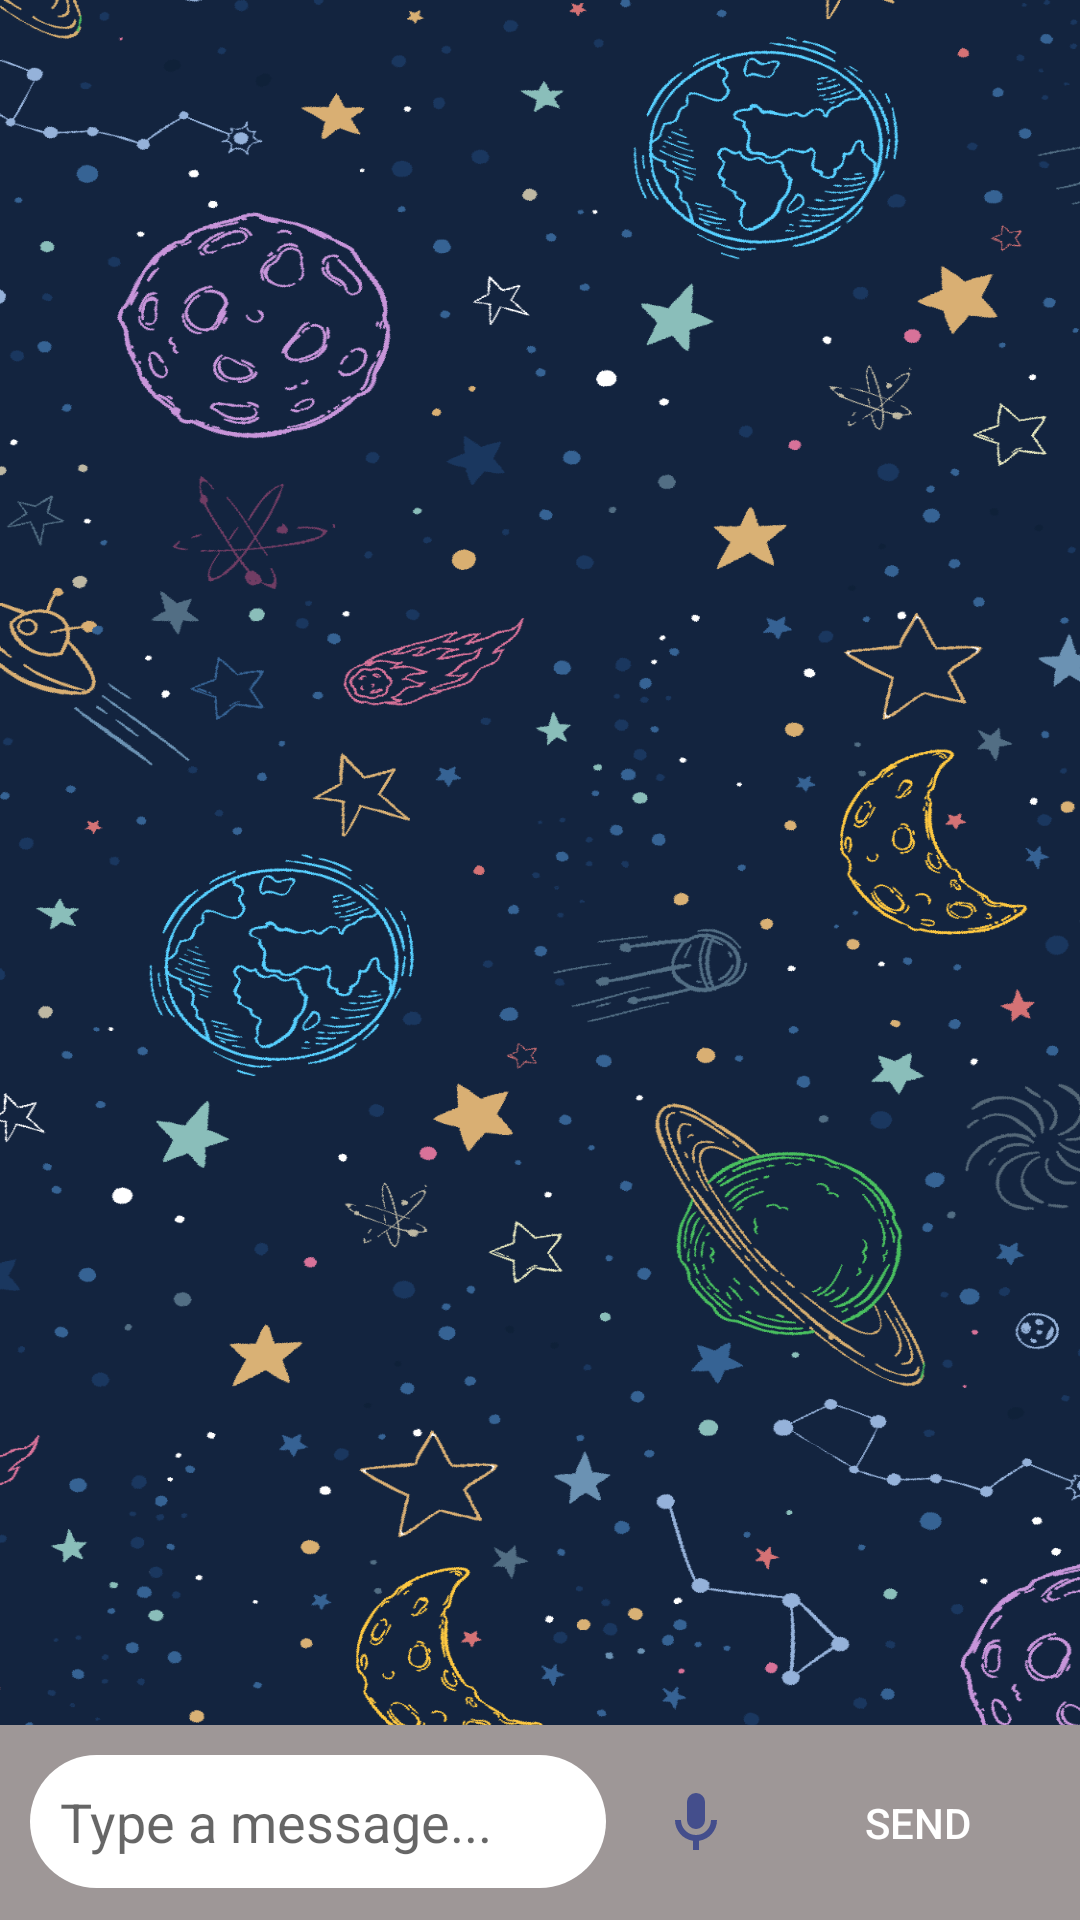

Write the Android layout XML for this screen, with the resource values it uses.
<!-- AndroidManifest.xml: activity theme Theme.ChatBotPrototype -->
<!-- res/layout/activity_main.xml -->
<?xml version="1.0" encoding="utf-8"?>
<RelativeLayout xmlns:android="http://schemas.android.com/apk/res/android"
    xmlns:app="http://schemas.android.com/apk/res-auto"
    xmlns:tools="http://schemas.android.com/tools"
    android:layout_width="match_parent"
    android:layout_height="match_parent"
    android:background="@drawable/cool"
    tools:context=".ui.MainActivity">


    <LinearLayout
        android:id="@+id/ll_layout_bar"
        android:layout_width="match_parent"
        android:layout_height="wrap_content"
        android:layout_alignParentBottom="true"
        android:background="#9E9797"
        android:orientation="horizontal">

        <EditText
            android:id="@+id/et_message"
            android:inputType="textShortMessage"
            android:layout_width="match_parent"
            android:layout_height="wrap_content"
            android:layout_margin="10dp"
            android:layout_weight=".8"
            android:background="@drawable/round_btn"
            android:backgroundTint="@color/colorPrimary"
            android:hint="Type a message..."
            android:padding="10dp"
            android:textColor="@color/black"
            android:singleLine="true" />
     <ImageButton
         android:layout_width="40dp"
         android:layout_height="65dp"
         android:src="@drawable/micro_phone"
         android:background="#9E9797"
         android:id="@+id/microPhone"/>
        <Button
            android:id="@+id/btn_send"
            android:layout_width="wrap_content"
            android:layout_height="match_parent"
            android:layout_margin="10dp"

            android:background="@drawable/round_btn"

            android:text="Send"
            android:textColor="@android:color/white" />

    </LinearLayout>

    <androidx.recyclerview.widget.RecyclerView
        android:id="@+id/rv_messages"
        android:layout_width="match_parent"
        android:layout_height="match_parent"
        android:layout_above="@id/ll_layout_bar"
        android:layout_below="@+id/dark_divider"
        tools:itemCount="20"
        tools:listitem="@layout/message_item" />

    <View
        android:id="@+id/dark_divider"
        android:layout_width="match_parent"
        android:layout_height="10dp"
         />


</RelativeLayout>
<!-- res/layout/message_item.xml (included above) -->
<?xml version="1.0" encoding="utf-8"?>
<RelativeLayout xmlns:android="http://schemas.android.com/apk/res/android"

    android:layout_width="match_parent"
    android:layout_height="wrap_content">

    <TextView
        android:id="@+id/tv_message"
        android:layout_width="200dp"
        android:layout_height="wrap_content"
        android:layout_alignParentEnd="true"
        android:layout_margin="4dp"
        android:background="@drawable/send_round_box"
        android:backgroundTint="#5C81F1"
        android:padding="14dp"

        android:text="This is a sample message that will appear"
        android:textColor="@android:color/white"
        android:textSize="14sp" />

    <TextView
        android:visibility="visible"
        android:id="@+id/tv_bot_message"
        android:layout_width="200dp"
        android:layout_height="wrap_content"
        android:layout_alignParentStart="true"
        android:layout_margin="4dp"
        android:background="@drawable/received_round_box"
        android:backgroundTint="#49AE02"

        android:padding="14dp"
        android:text="This is a sample message that will appear"
        android:textColor="@android:color/white"
        android:textSize="14sp" />


</RelativeLayout>
<!-- resources referenced by this layout -->
<resources>
  <color name="black">#6200EA</color>
  <color name="colorPrimary">#FFFFFF</color>
  <!-- drawable cool: png bitmap (drawable, 501368 bytes) -->
  <!-- drawable micro_phone (drawable) -->
  <?xml version="1.0" encoding="utf-8"?>
      <vector xmlns:android="http://schemas.android.com/apk/res/android"
          android:height="24dp"
          android:width="24dp"
          android:viewportWidth="24"
          android:viewportHeight="24">
          <path android:fillColor="#444E8C" android:pathData="M12,2A3,3 0 0,1 15,5V11A3,3 0 0,1 12,14A3,3 0 0,1 9,11V5A3,3 0 0,1 12,2M19,11C19,14.53 16.39,17.44 13,17.93V21H11V17.93C7.61,17.44 5,14.53 5,11H7A5,5 0 0,0 12,16A5,5 0 0,0 17,11H19Z" />
      </vector>
  <!-- drawable received_round_box (drawable) -->
  <?xml version="1.0" encoding="utf-8"?>
  <shape xmlns:android="http://schemas.android.com/apk/res/android">
      <corners android:topLeftRadius="0dp"
          android:bottomRightRadius="20dp"
          android:bottomLeftRadius="20dp"
          android:topRightRadius="20dp"/>
  </shape>
  <!-- drawable round_btn (drawable) -->
  <?xml version="1.0" encoding="utf-8"?>
  <shape xmlns:android="http://schemas.android.com/apk/res/android">
  <corners
      android:radius="30dp"
      />
  
  
  </shape>
  <!-- drawable send_round_box (drawable) -->
  <?xml version="1.0" encoding="utf-8"?>
  <shape xmlns:android="http://schemas.android.com/apk/res/android">
  <corners android:topLeftRadius="20dp"
      android:bottomRightRadius="0dp"
      android:bottomLeftRadius="20dp"
      android:topRightRadius="20dp"/>
  </shape>
  <style name="Theme.ChatBotPrototype" parent="Theme.MaterialComponents.DayNight.DarkActionBar">
          
          <item name="colorPrimary">@color/purple_700</item>
          <item name="colorPrimaryVariant">@color/purple_700</item>
          <item name="colorOnPrimary">#363E6A</item>
          
          <item name="colorSecondary">#575656</item>
          <item name="colorSecondaryVariant">#575656</item>
          <item name="colorOnSecondary">@color/purple_700</item>
          
          <item name="android:statusBarColor" tools:targetApi="l">?attr/colorPrimaryVariant</item>
          
      </style>
  <color name="purple_700">#FF3700B3</color>
</resources>
